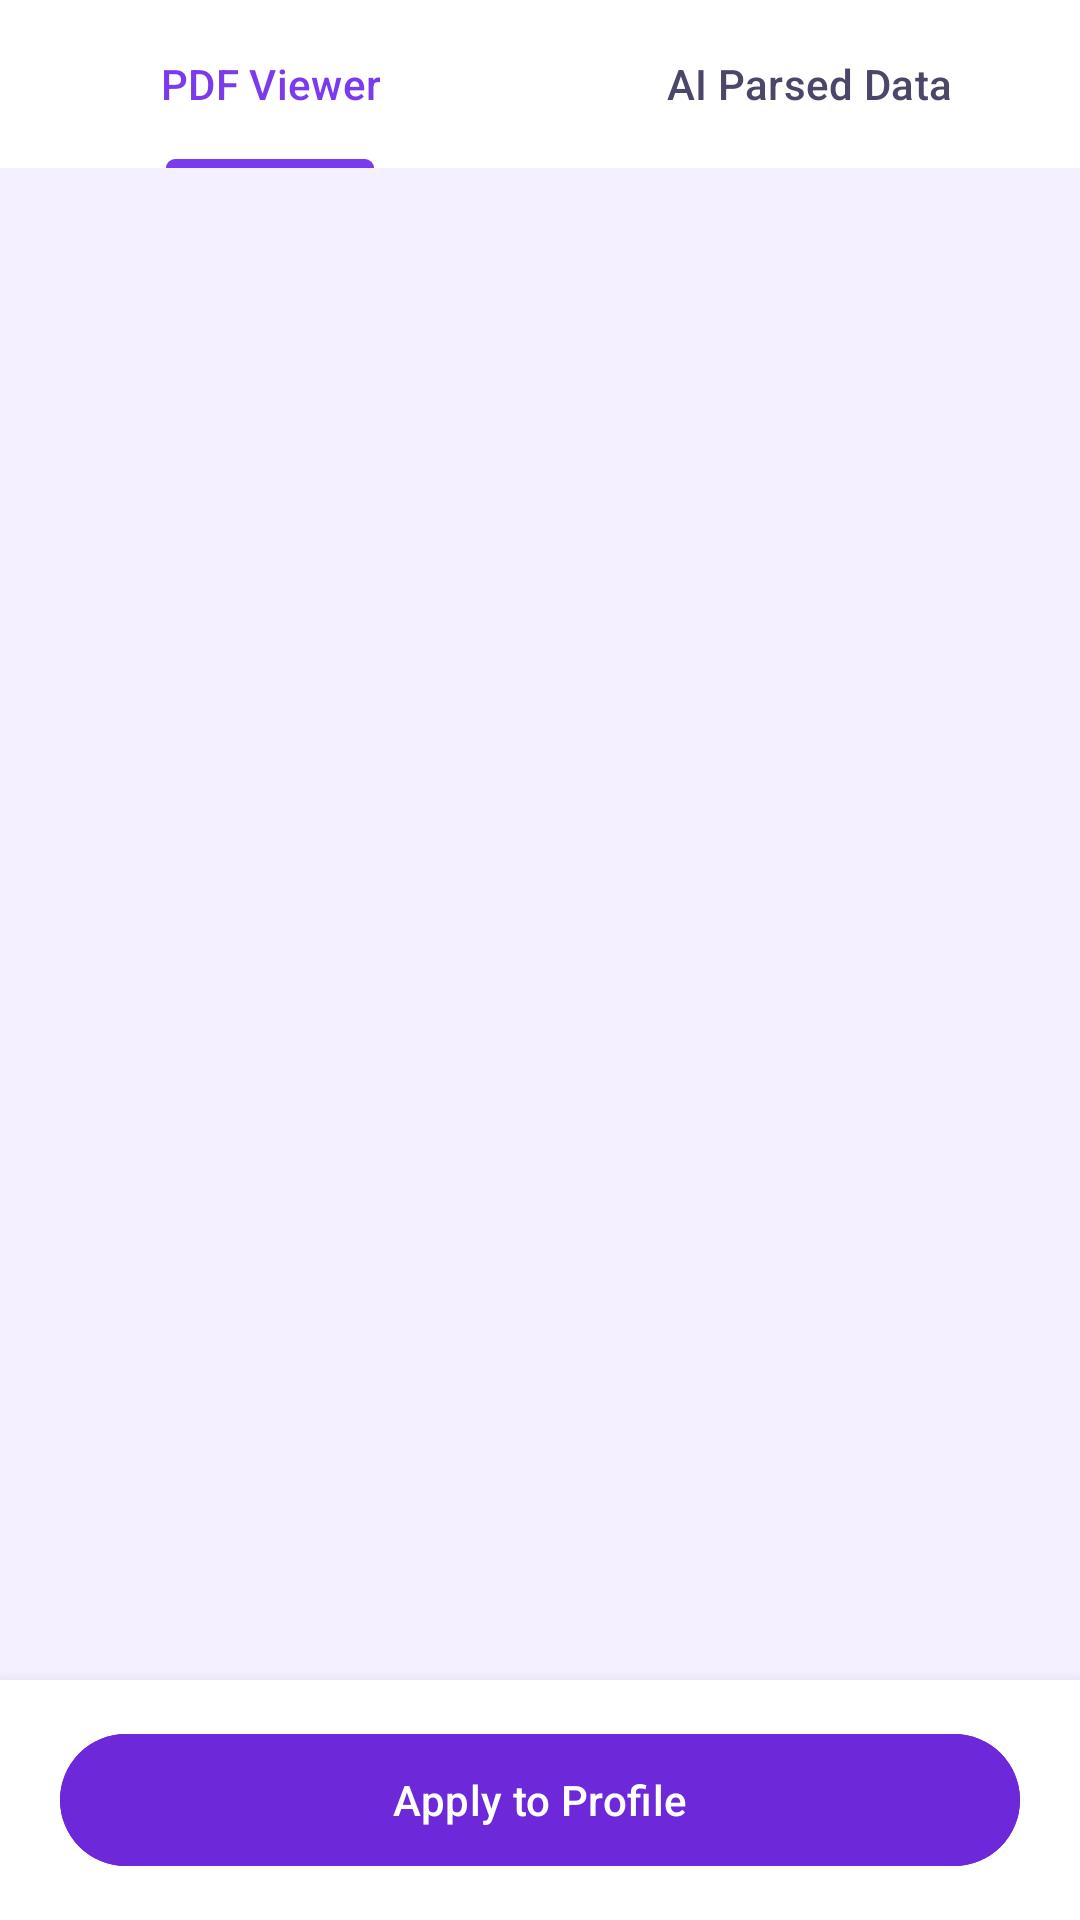

Layout XML and referenced resources for this Android screen:
<!-- AndroidManifest.xml: application theme Theme.AiCareer -->
<!-- res/layout/fragment_resume_preview.xml -->
<?xml version="1.0" encoding="utf-8"?>
<androidx.coordinatorlayout.widget.CoordinatorLayout
    xmlns:android="http://schemas.android.com/apk/res/android"
    xmlns:app="http://schemas.android.com/apk/res-auto"
    xmlns:tools="http://schemas.android.com/tools"
    android:layout_width="match_parent"
    android:layout_height="match_parent"
    android:background="@color/color_background">

    
    <com.google.android.material.appbar.AppBarLayout
        android:id="@+id/app_bar"
        android:layout_width="match_parent"
        android:layout_height="wrap_content"
        android:background="@color/color_surface_1"
        app:elevation="4dp">

        <com.google.android.material.tabs.TabLayout
            android:id="@+id/tab_layout"
            android:layout_width="match_parent"
            android:layout_height="56dp"
            android:background="@color/color_surface_1"
            app:tabGravity="fill"
            app:tabMode="fixed"
            app:tabIndicatorColor="@color/color_primary_bright"
            app:tabSelectedTextColor="@color/color_primary_bright"
            app:tabTextColor="@color/color_text_secondary">

            <com.google.android.material.tabs.TabItem
                android:layout_width="wrap_content"
                android:layout_height="wrap_content"
                android:text="PDF Viewer" />

            <com.google.android.material.tabs.TabItem
                android:layout_width="wrap_content"
                android:layout_height="wrap_content"
                android:text="AI Parsed Data" />

        </com.google.android.material.tabs.TabLayout>
    </com.google.android.material.appbar.AppBarLayout>

    
    <androidx.constraintlayout.widget.ConstraintLayout
        android:layout_width="match_parent"
        android:layout_height="match_parent"
        app:layout_behavior="@string/appbar_scrolling_view_behavior">

        
        <androidx.core.widget.NestedScrollView
            android:id="@+id/nsv_pdf_container"
            android:layout_width="match_parent"
            android:layout_height="0dp"
            android:visibility="visible"
            android:fillViewport="true"
            app:layout_constraintTop_toTopOf="parent"
            app:layout_constraintBottom_toTopOf="@id/ll_bottom_bar">

            <LinearLayout
                android:id="@+id/ll_pdf_pages_holder"
                android:layout_width="match_parent"
                android:layout_height="wrap_content"
                android:orientation="vertical"
                android:gravity="center_horizontal"
                android:padding="16dp" />

        </androidx.core.widget.NestedScrollView>

        
        <androidx.core.widget.NestedScrollView
            android:id="@+id/nsv_parsed_data"
            android:layout_width="match_parent"
            android:layout_height="0dp"
            android:visibility="gone"
            android:fillViewport="true"
            app:layout_constraintTop_toTopOf="parent"
            app:layout_constraintBottom_toTopOf="@id/ll_bottom_bar">

            <LinearLayout
                android:layout_width="match_parent"
                android:layout_height="wrap_content"
                android:orientation="vertical"
                android:padding="20dp">

                
                <com.google.android.material.card.MaterialCardView
                    android:id="@+id/card_ats_score"
                    android:layout_width="match_parent"
                    android:layout_height="wrap_content"
                    app:strokeColor="@color/color_border"
                    app:strokeWidth="1dp"
                    app:cardBackgroundColor="@color/color_surface_2"
                    app:cardCornerRadius="20dp"
                    app:cardElevation="0dp"
                    android:layout_marginBottom="20dp">

                    <LinearLayout
                        android:layout_width="match_parent"
                        android:layout_height="wrap_content"
                        android:orientation="vertical"
                        android:gravity="center"
                        android:padding="24dp">

                        <TextView
                            android:layout_width="wrap_content"
                            android:layout_height="wrap_content"
                            android:text="ATS COMPATIBILITY SCORE"
                            style="@style/TextAppearance_AiCareer_Mono_Small"
                            android:textColor="@color/color_cyan"
                            android:layout_marginBottom="12dp" />

                        
                        <RelativeLayout
                            android:layout_width="96dp"
                            android:layout_height="96dp"
                            android:layout_marginBottom="12dp">

                            <View
                                android:layout_width="match_parent"
                                android:layout_height="match_parent"
                                android:background="@drawable/bg_badge_pill_rose"
                                android:backgroundTint="@color/color_cyan_dim" />

                            <TextView
                                android:id="@+id/tv_ats_score"
                                android:layout_width="wrap_content"
                                android:layout_height="wrap_content"
                                android:text="85%"
                                android:textSize="28sp"
                                android:fontFamily="sans-serif-black"
                                android:textColor="@color/color_text_primary"
                                android:layout_centerInParent="true" />

                        </RelativeLayout>

                        <TextView
                            android:id="@+id/tv_feedback"
                            android:layout_width="wrap_content"
                            android:layout_height="wrap_content"
                            android:text="Strong match for Android positions! Highlight more Kotlin Flow keywords to hit 95%."
                            style="@style/TextAppearance_AiCareer_Body_Small"
                            android:textColor="@color/color_text_secondary"
                            android:gravity="center" />

                    </LinearLayout>
                </com.google.android.material.card.MaterialCardView>

                
                <com.google.android.material.card.MaterialCardView
                    android:layout_width="match_parent"
                    android:layout_height="wrap_content"
                    app:strokeColor="@color/color_border"
                    app:strokeWidth="1dp"
                    app:cardBackgroundColor="@color/color_surface_2"
                    app:cardCornerRadius="20dp"
                    app:cardElevation="0dp"
                    android:layout_marginBottom="20dp">

                    <LinearLayout
                        android:layout_width="match_parent"
                        android:layout_height="wrap_content"
                        android:orientation="vertical"
                        android:padding="20dp">

                        <TextView
                            android:layout_width="wrap_content"
                            android:layout_height="wrap_content"
                            android:text="Identified Skills"
                            style="@style/TextAppearance_AiCareer_Title_Medium"
                            android:textColor="@color/color_text_primary"
                            android:layout_marginBottom="12dp" />

                        <com.google.android.material.chip.ChipGroup
                            android:id="@+id/cg_extracted_skills"
                            android:layout_width="match_parent"
                            android:layout_height="wrap_content"
                            app:chipSpacing="8dp" />

                    </LinearLayout>
                </com.google.android.material.card.MaterialCardView>

                
                <com.google.android.material.card.MaterialCardView
                    android:layout_width="match_parent"
                    android:layout_height="wrap_content"
                    app:strokeColor="@color/color_border"
                    app:strokeWidth="1dp"
                    app:cardBackgroundColor="@color/color_surface_2"
                    app:cardCornerRadius="20dp"
                    app:cardElevation="0dp"
                    android:layout_marginBottom="20dp">

                    <LinearLayout
                        android:layout_width="match_parent"
                        android:layout_height="wrap_content"
                        android:orientation="vertical"
                        android:padding="20dp">

                        <TextView
                            android:layout_width="wrap_content"
                            android:layout_height="wrap_content"
                            android:text="ATS Improvement Recommendations"
                            style="@style/TextAppearance_AiCareer_Title_Medium"
                            android:textColor="@color/color_text_primary"
                            android:layout_marginBottom="12dp" />

                        <LinearLayout
                            android:id="@+id/ll_recommendations"
                            android:layout_width="match_parent"
                            android:layout_height="wrap_content"
                            android:orientation="vertical" />

                    </LinearLayout>
                </com.google.android.material.card.MaterialCardView>

            </LinearLayout>
        </androidx.core.widget.NestedScrollView>

        
        <LinearLayout
            android:id="@+id/ll_bottom_bar"
            android:layout_width="match_parent"
            android:layout_height="80dp"
            android:orientation="horizontal"
            android:gravity="center_vertical"
            android:background="@color/color_surface_1"
            android:paddingHorizontal="20dp"
            android:elevation="8dp"
            app:layout_constraintBottom_toBottomOf="parent">

            <com.google.android.material.button.MaterialButton
                android:id="@+id/btn_save_profile"
                android:layout_width="match_parent"
                android:layout_height="52dp"
                android:text="Apply to Profile"
                android:textAllCaps="false"
                android:textColor="@color/color_on_primary"
                app:cornerRadius="26dp"
                android:backgroundTint="@color/color_primary" />

        </LinearLayout>

    </androidx.constraintlayout.widget.ConstraintLayout>

</androidx.coordinatorlayout.widget.CoordinatorLayout>
<!-- resources referenced by this layout -->
<resources>
  <color name="color_background">#F4F0FF</color>
  <color name="color_border">#1A000000</color>
  <color name="color_cyan">#0891B2</color>
  <color name="color_cyan_dim">#1F0891B2</color>
  <color name="color_on_primary">#FFFFFF</color>
  <color name="color_primary">#6D28D9</color>
  <color name="color_primary_bright">#7C3AED</color>
  <color name="color_surface_1">#FFFFFF</color>
  <color name="color_surface_2">#F8F5FF</color>
  <color name="color_text_primary">#0A0818</color>
  <color name="color_text_secondary">#4A4768</color>
  <!-- drawable bg_badge_pill_rose (drawable) -->
  <?xml version="1.0" encoding="utf-8"?>
  <shape xmlns:android="http://schemas.android.com/apk/res/android"
      android:shape="rectangle">
      <corners android:radius="100dp" />
      <solid android:color="@color/color_rose" />
  </shape>
  <style name="TextAppearance_AiCareer_Body_Small" parent="TextAppearance.Material3.BodySmall">
          <item name="android:fontFamily">sans-serif</item>
          <item name="android:textSize">12sp</item>
          <item name="android:lineSpacingMultiplier">1.4</item>
          <item name="android:textColor">@color/color_text_tertiary</item>
      </style>
  <style name="TextAppearance_AiCareer_Mono_Small">
          <item name="android:fontFamily">monospace</item>
          <item name="android:textSize">12sp</item>
          <item name="android:textColor">@color/color_text_secondary</item>
      </style>
  <style name="TextAppearance_AiCareer_Title_Medium" parent="TextAppearance.Material3.TitleMedium">
          <item name="android:fontFamily">sans-serif</item>
          <item name="android:textStyle">bold</item>
          <item name="android:textSize">15sp</item>
          <item name="android:textColor">@color/color_text_primary</item>
      </style>
  <color name="color_rose">#E11D48</color>
  <color name="color_text_tertiary">#7C79A2</color>
  <color name="color_primary_container">#EDE9FE</color>
  <color name="color_border_medium">#24000000</color>
  <!-- drawable bg_card_resting (drawable) -->
  <?xml version="1.0" encoding="utf-8"?>
  <shape xmlns:android="http://schemas.android.com/apk/res/android">
      <solid android:color="@color/color_surface_2" />
      <stroke
          android:width="1dp"
          android:color="@color/color_border" />
      <corners android:radius="16dp" />
  </shape>
  <style name="ShapeAppearance_AiCareer_Small" parent="ShapeAppearance.Material3.Corner.Small">
          <item name="cornerFamily">rounded</item>
          <item name="cornerSize">10dp</item>
      </style>
  <style name="ShapeAppearance_AiCareer_Medium" parent="ShapeAppearance.Material3.Corner.Medium">
          <item name="cornerFamily">rounded</item>
          <item name="cornerSize">16dp</item>
      </style>
  <style name="ShapeAppearance_AiCareer_Large" parent="ShapeAppearance.Material3.Corner.Large">
          <item name="cornerFamily">rounded</item>
          <item name="cornerSize">24dp</item>
      </style>
  <color name="color_ripple_primary">#206D28D9</color>
</resources>
